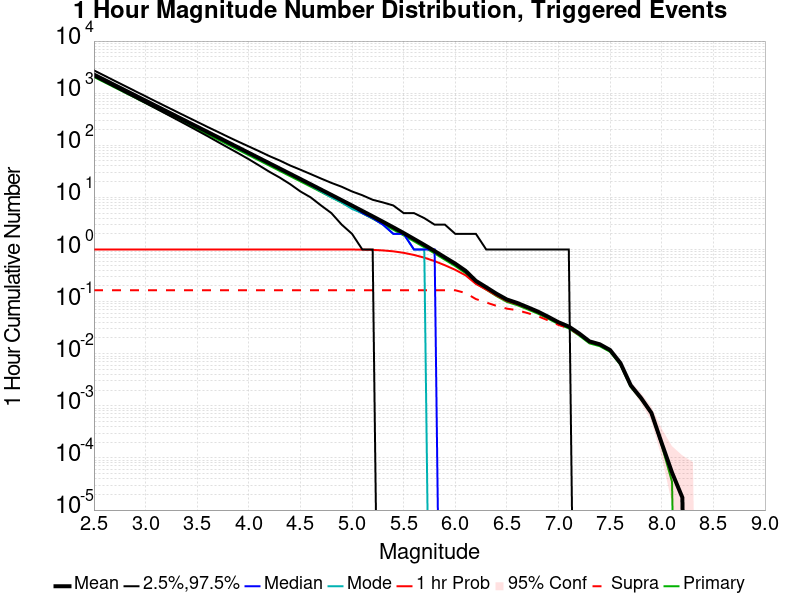

Data behind this chart, as committed beside it:
Mag, Mean, 2.5 %ile, 97.5 %ile, Median, Mode, 1 hr Probability, 1 hr Supra-Seis Prob, Primary Aftershocks Mean
2.5, 2273, 2110, 2738, 2234, 2230, 1.0, 0.1653, 2045
2.6, 1805, 1668, 2176, 1775, 1752, 1.0, 0.1653, 1624
2.7, 1434, 1318, 1729, 1411, 1395, 1.0, 0.1653, 1290
2.8, 1139, 1040, 1376, 1121, 1108, 1.0, 0.1653, 1025
2.9, 904.8, 821.0, 1094, 890.0, 886.0, 1.0, 0.1653, 814.1
3.0, 718.7, 647.0, 871.0, 708.0, 702.0, 1.0, 0.1653, 646.6
3.1, 570.9, 509.0, 693.0, 562.0, 563.0, 1.0, 0.1653, 513.7
3.2, 453.5, 400.0, 553.0, 447.0, 447.0, 1.0, 0.1653, 408
3.3, 360.2, 314.0, 441.0, 355.0, 362.0, 1.0, 0.1653, 324.1
3.4, 286.1, 246.0, 352.0, 282.0, 276.0, 1.0, 0.1653, 257.4
3.5, 227.2, 192.0, 282.0, 224.0, 224.0, 1.0, 0.1653, 204.4
3.6, 180.4, 150.0, 225.0, 178.0, 178.0, 1.0, 0.1653, 162.3
3.7, 143.3, 116.0, 181.0, 141.0, 140.0, 1.0, 0.1653, 128.9
3.8, 113.8, 90.0, 145.0, 112.0, 113.0, 1.0, 0.1653, 102.3
3.9, 90.3, 70.0, 117.0, 89.0, 87.0, 1.0, 0.1653, 81.24
4.0, 71.68, 54.0, 95.0, 71.0, 69.0, 1.0, 0.1653, 64.49
4.1, 56.9, 41.0, 77.0, 56.0, 55.0, 1.0, 0.1653, 51.18
4.2, 45.13, 31.0, 62.0, 45.0, 44.0, 1.0, 0.1653, 40.6
4.3, 35.79, 24.0, 51.0, 35.0, 35.0, 1.0, 0.1653, 32.2
4.4, 28.39, 18.0, 41.0, 28.0, 28.0, 1.0, 0.1653, 25.54
4.5, 22.52, 13.0, 34.0, 22.0, 23.0, 1.0, 0.1653, 20.25
4.6, 17.84, 10.0, 28.0, 18.0, 17.0, 1.0, 0.1653, 16.05
4.7, 14.12, 7.0, 23.0, 14.0, 13.0, 1.0, 0.1653, 12.71
4.8, 11.18, 5.0, 19.0, 11.0, 10.0, 1.0, 0.1653, 10.06
4.9, 8.836, 3.0, 16.0, 9.0, 8.0, 0.9998, 0.1653, 7.952
5.0, 6.975, 2.0, 13.0, 7.0, 6.0, 0.9987, 0.1653, 6.279
5.1, 5.496, 1.0, 11.0, 5.0, 5.0, 0.9949, 0.1653, 4.949
5.2, 4.332, 1.0, 9.0, 4.0, 4.0, 0.9846, 0.1653, 3.901
5.3, 3.403, 0.0, 8.0, 3.0, 3.0, 0.9608, 0.1653, 3.063
5.4, 2.663, 0.0, 7.0, 2.0, 2.0, 0.9226, 0.1653, 2.398
5.5, 2.071, 0.0, 5.0, 2.0, 2.0, 0.8637, 0.1653, 1.864
5.6, 1.597, 0.0, 5.0, 1.0, 1.0, 0.7869, 0.1653, 1.437
5.7, 1.227, 0.0, 4.0, 1.0, 1.0, 0.6975, 0.1653, 1.104
5.8, 0.9345, 0.0, 3.0, 1.0, 0.0, 0.5986, 0.1653, 0.8408
5.9, 0.7054, 0.0, 3.0, 0.0, 0.0, 0.4986, 0.1653, 0.6345
6.0, 0.5351, 0.0, 2.0, 0.0, 0.0, 0.4075, 0.1652, 0.4807
6.1, 0.3904, 0.0, 2.0, 0.0, 0.0, 0.3196, 0.1464, 0.3515
6.2, 0.2499, 0.0, 2.0, 0.0, 0.0, 0.219, 0.1119, 0.225
6.3, 0.1886, 0.0, 1.0, 0.0, 0.0, 0.1703, 0.09625, 0.1701
6.4, 0.1414, 0.0, 1.0, 0.0, 0.0, 0.1308, 0.08282, 0.1274
6.5, 0.1098, 0.0, 1.0, 0.0, 0.0, 0.103, 0.0733, 0.09887
6.6, 0.09427, 0.0, 1.0, 0.0, 0.0, 0.08968, 0.0685, 0.08539
6.7, 0.07818, 0.0, 1.0, 0.0, 0.0, 0.07501, 0.06029, 0.07105
6.8, 0.06444, 0.0, 1.0, 0.0, 0.0, 0.06241, 0.05251, 0.05886
6.9, 0.05121, 0.0, 1.0, 0.0, 0.0, 0.05006, 0.04368, 0.04705
7.0, 0.04016, 0.0, 1.0, 0.0, 0.0, 0.03975, 0.03567, 0.03691
7.1, 0.03321, 0.0, 1.0, 0.0, 0.0, 0.03304, 0.03081, 0.03054
7.2, 0.02451, 0.0, 0.0, 0.0, 0.0, 0.02444, 0.02334, 0.02238
7.3, 0.01727, 0.0, 0.0, 0.0, 0.0, 0.01722, 0.01666, 0.0158
7.4, 0.01518, 0.0, 0.0, 0.0, 0.0, 0.01514, 0.01495, 0.01396
7.5, 0.01177, 0.0, 0.0, 0.0, 0.0, 0.01174, 0.0117, 0.01087
7.6, 0.006629, 0.0, 0.0, 0.0, 0.0, 0.006611, 0.006611, 0.00614
7.7, 0.002477, 0.0, 0.0, 0.0, 0.0, 0.00246, 0.00246, 0.002303
7.8, 0.001413, 0.0, 0.0, 0.0, 0.0, 0.001396, 0.001396, 0.001326
7.9, 7.3263905E-4, 0.0, 0.0, 0.0, 0.0, 7.3263905E-4, 7.3263905E-4, 7.1519526E-4
8.0, 1.9188166E-4, 0.0, 0.0, 0.0, 0.0, 1.9188166E-4, 1.9188166E-4, 1.7443787E-4
8.1, 5.233136E-5, 0.0, 0.0, 0.0, 0.0, 5.233136E-5, 5.233136E-5, 3.4887576E-5
8.2, 1.7443788E-5, 0.0, 0.0, 0.0, 0.0, 1.7443788E-5, 1.7443788E-5, 0.0
8.3, 0.0, 0.0, 0.0, 0.0, 0.0, 0.0, 0.0, 0.0
8.4, 0.0, 0.0, 0.0, 0.0, 0.0, 0.0, 0.0, 0.0
... 6 more rows
